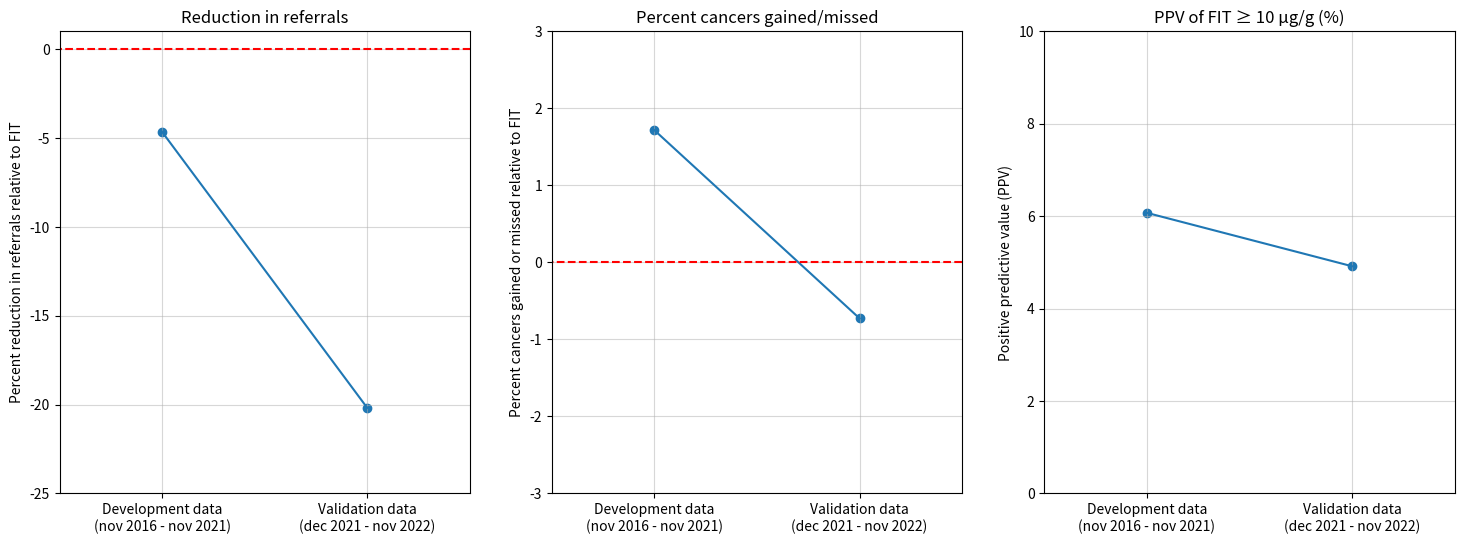

Source code (Python): (Note: this script raises an exception after producing the figure.)
"""Visualise colofit performance on original data"""
import pandas as pd
import numpy as np
import matplotlib.pyplot as plt
from pathlib import Path


# From Table 4 in colofit paper
data = {
 'set': ['train', 'train', 'test', 'test'],
 'model': ['colofit', 'fit', 'colofit', 'fit'],
 'pp': [21383, 22427, 18681, 23406], 
 'pp_low': [20928, 21989, 18064, 22767], 
 'pp_high': [21837, 22865, 19319, 24052],
 'tp': [1388, 1362, 1142, 1151],
 'tp_low': [1265, 1241, 983, 992],
 'tp_high': [1510, 1484, 1305, 1314],
 'ncrc': [1515, 1515, 1237, 1237]
}

df = pd.DataFrame.from_dict(data)
df['sens'] = df.tp / df.ncrc * 100
df['ppv'] = df.tp / df.pp * 100
df['pp_per_100'] = df.pp / 100000 * 100

df_fit = df.loc[df.model == 'fit'].set_index('set')
df_colofit = df.loc[df.model == 'colofit'].set_index('set')
assert all(df_fit.index == df_colofit.index)

delta_pp = (df_colofit.pp - df_fit.pp) 
red = (df_colofit.pp - df_fit.pp) / df_fit.pp * 100
dsens = df_colofit.sens - df_fit.sens

(df_colofit.pp.sum() - df_fit.pp.sum()) / df_fit.pp.sum() * 100

m = pd.DataFrame({'percent_reduction': red, 
                  'dsens': dsens,
                  'fit_pos': df_fit.pp_per_100,
                  'ppv_fit': df_fit.ppv})
m = m.reset_index()


fig, ax = plt.subplots(1, 3, figsize=(18, 6))

x = [1, 2]
ax[0].plot(x, m.percent_reduction, color='C0')
ax[0].scatter(x, m.percent_reduction, color='C0')
ax[0].axhline(0, -0.5, 2.5, color='red', linestyle='dashed')
ax[0].set(ylim=[-25, 1], xlim=[0.5, 2.5], ylabel='Percent reduction in referrals relative to FIT',
          title='Reduction in referrals')
ax[0].set_xticks(x)
ax[0].set_xticklabels(['Development data\n(nov 2016 - nov 2021)', 'Validation data\n(dec 2021 - nov 2022)'])

ax[1].plot(x, m.dsens, color='C0')
ax[1].scatter(x, m.dsens, color='C0')
ax[1].axhline(0, -0.5, 2.5, color='red', linestyle='dashed')
ax[1].set(ylim=[-3, 3], xlim=[0.5, 2.5], ylabel='Percent cancers gained or missed relative to FIT',
          title='Percent cancers gained/missed')
ax[1].set_xticks(x)
ax[1].set_xticklabels(['Development data\n(nov 2016 - nov 2021)', 'Validation data\n(dec 2021 - nov 2022)'])

ax[2].plot(x, m.ppv_fit, color='C0')
ax[2].scatter(x, m.ppv_fit, color='C0')
ax[2].set(ylim=[0, 10], xlim=[0.5, 2.5], ylabel='Positive predictive value (PPV)',
          title='PPV of FIT ≥ 10 µg/g (%)')
ax[2].set_xticks(x)
ax[2].set_xticklabels(['Development data\n(nov 2016 - nov 2021)', 'Validation data\n(dec 2021 - nov 2022)'])

for i in [0, 1, 2]:
    ax[i].grid(which='major', alpha=0.5)

out_path = Path(r'/Users/andres/Desktop/DPhil/4. Projects/project_colofit/fitval_code_export_nov2024/fitval/')
plt.savefig(out_path / 'colofit_performance_full.png', dpi=300)
plt.close()    



pointsize=48
fig, ax = plt.subplots(1, 1, figsize=(7, 6))
ax = [ax]

x = [1, 2]
ax[0].plot(x, m.percent_reduction, color='C0')
ax[0].scatter(x, m.percent_reduction, color='C0', s=pointsize)
ax[0].axhline(0, -0.5, 2.5, color='red', linestyle='dashed')
ax[0].set(ylim=[-25, 1], xlim=[0.5, 2.5], ylabel='Percent reduction in referrals relative to FIT')
ax[0].set_xticks(x)
ax[0].set_xticklabels(['Model development data\n(Nov 2016 - Nov 2021)', 'Internal validation data\n(Dec 2021 - Nov 2022)'])
ax[0].grid(which='major', alpha=0.5)

out_path = Path(r'/Users/andres/Desktop/DPhil/4. Projects/project_colofit/fitval_code_export_nov2024/fitval/')
plt.savefig(out_path / 'colofit_performance_simple.png', dpi=300)
plt.close()    



pointsize=48
fig, ax = plt.subplots(1, 1, figsize=(7, 6))
ax = [ax]

x = [1, 2]
ax[0].plot(x, m.percent_reduction, color='C0', label='Nottingham data')
ax[0].scatter(x, m.percent_reduction, color='C0', s=pointsize)

ax[0].plot(x, [-4.16, -19.15], color='C1', label='Oxford data')
ax[0].scatter(x, [-4.16, -19.15], color='C1', s=pointsize)

ax[0].axhline(0, -0.5, 2.5, color='red', linestyle='dashed')
ax[0].set(ylim=[-25, 1], xlim=[0.5, 2.5])
ax[0].set_ylabel('Percent reduction in referrals relative to FIT')
ax[0].set_xticks(x)
ax[0].set_xticklabels(['Model derivation data period\n(Nov 2016 - Nov 2021)', 'Model internal validation data period\n(Dec 2021 - Nov 2022)'])
ax[0].grid(which='major', alpha=0.5)
ax[0].legend(frameon=False, loc=(0.68, 0.8))

out_path = Path(r'/Users/andres/Desktop/DPhil/4. Projects/project_colofit/fitval_code_export_nov2024/fitval/')
plt.savefig(out_path / 'colofit_performance_nott-and-ox.png', dpi=300)
plt.close()    



pointsize=48
fig, ax = plt.subplots(1, 2, figsize=(12, 5.5))

x = [1, 2]
ax[0].plot(x, m.percent_reduction, color='C0', label='Nottingham data')
ax[0].scatter(x, m.percent_reduction, color='C0', s=pointsize)
ax[0].axhline(0, -0.5, 2.5, color='red', linestyle='dashed')
ax[0].set(ylim=[-25, 1], xlim=[0.5, 2.5], ylabel='Percent reduction in referrals relative to FIT')
ax[0].set_xticks(x)
ax[0].set_xticklabels(['Model development data\n(Nov 2016 - Nov 2021)', 'Internal validation data\n(Dec 2021 - Nov 2022)'])
ax[0].grid(which='major', alpha=0.5)
ax[0].set_title('A. Performance on Nottingham data')
#ax[0].legend(frameon=False, loc=(0.6, 0.8))

ax[1].plot(x, m.percent_reduction, color='C0', label='Nottingham data')
ax[1].scatter(x, m.percent_reduction, color='C0', s=pointsize)

ax[1].plot(x, [-4.16, -19.15], color='C1', label='Oxford data')
ax[1].scatter(x, [-4.16, -19.15], color='C1', s=pointsize)

ax[1].axhline(0, -0.5, 2.5, color='red', linestyle='dashed')
ax[1].set(ylim=[-25, 1], xlim=[0.5, 2.5])
ax[1].set_ylabel('Percent reduction in referrals relative to FIT')
ax[1].set_xticks(x)
ax[1].set_xticklabels(['Nov 2016 - Nov 2021 (Nottingham)\nJan 2017 - Nov 2021 (Oxford)', 'Dec 2021 - Nov 2022'])
ax[1].grid(which='major', alpha=0.5)
ax[1].legend(frameon=False, loc=(0.6, 0.8))
ax[1].set_title('B. Performance on Nottingham and Oxford data\nwithin a similar time period')

out_path = Path(r'/Users/andres/Desktop/DPhil/4. Projects/project_colofit/fitval_code_export_nov2024/fitval/')
plt.savefig(out_path / 'colofit_performance_simple_and-nott-ox.png', dpi=300)
plt.savefig(out_path / 'colofit_performance_simple_and-nott-ox.svg', dpi=300)
plt.close()    



# Add
